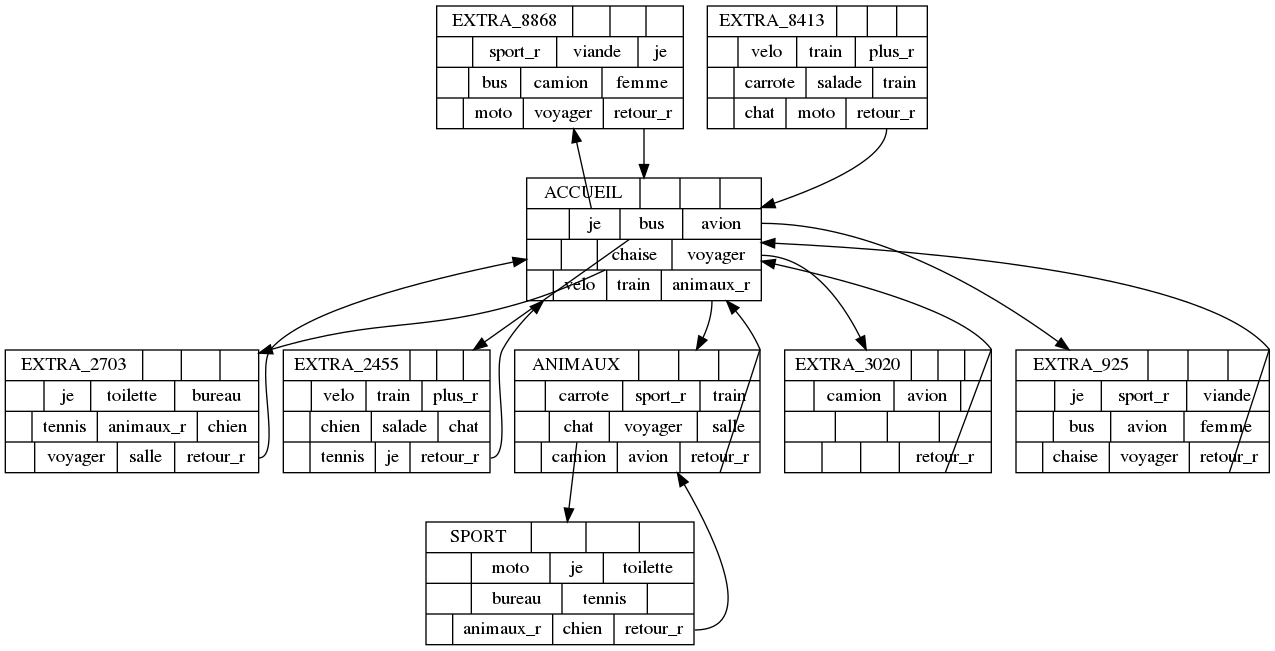

Values plotted in this chart, from the file beside it:
sport_r@extra_8868 ['sport_r', 1, 1, 'extra_8868', None]
viande@extra_8868 ['viande', 1, 2, 'extra_8868', None]
je@extra_8868 ['je', 1, 3, 'extra_8868', None]
bus@extra_8868 ['bus', 2, 1, 'extra_8868', None]
camion@extra_8868 ['camion', 2, 2, 'extra_8868', None]
femme@extra_8868 ['femme', 2, 3, 'extra_8868', None]
moto@extra_8868 ['moto', 3, 1, 'extra_8868', None]
voyager@extra_8868 ['voyager', 3, 2, 'extra_8868', None]
retour_r@extra_8868 ['retour_r', 3, 3, 'extra_8868', 'accueil']
je@accueil ['je', 1, 1, 'accueil', 'extra_8868']
velo@extra_2455 ['velo', 1, 1, 'extra_2455', None]
train@extra_2455 ['train', 1, 2, 'extra_2455', None]
plus_r@extra_2455 ['plus_r', 1, 3, 'extra_2455', None]
chien@extra_2455 ['chien', 2, 1, 'extra_2455', None]
salade@extra_2455 ['salade', 2, 2, 'extra_2455', None]
chat@extra_2455 ['chat', 2, 3, 'extra_2455', None]
tennis@extra_2455 ['tennis', 3, 1, 'extra_2455', None]
je@extra_2455 ['je', 3, 2, 'extra_2455', None]
retour_r@extra_2455 ['retour_r', 3, 3, 'extra_2455', 'accueil']
bus@accueil ['bus', 1, 2, 'accueil', 'extra_2455']
avion@accueil ['avion', 1, 3, 'accueil', 'extra_925']
avion@accueil** ['avion', 2, 2, 'extra_925', None]
chaise@accueil ['chaise', 2, 2, 'accueil', 'extra_2703']
voyager@accueil ['voyager', 2, 3, 'accueil', 'extra_3020']
velo@accueil ['velo', 3, 1, 'accueil', None]
train@accueil ['train', 3, 2, 'accueil', None]
carrote@animaux ['carrote', 1, 1, 'animaux', None]
sport_r@animaux ['sport_r', 1, 2, 'animaux', None]
train@animaux ['train', 1, 3, 'animaux', None]
moto@sport ['moto', 1, 1, 'sport', None]
je@sport ['je', 1, 2, 'sport', None]
toilette@sport ['toilette', 1, 3, 'sport', None]
bureau@sport ['bureau', 2, 1, 'sport', None]
tennis@sport ['tennis', 2, 2, 'sport', None]
je@sport** ['je', 1, 1, 'extra_2703', None]
animaux_r@sport ['animaux_r', 3, 1, 'sport', None]
chien@sport ['chien', 3, 2, 'sport', None]
retour_r@sport ['retour_r', 3, 3, 'sport', 'animaux']
chat@animaux ['chat', 2, 1, 'animaux', 'sport']
voyager@animaux ['voyager', 2, 2, 'animaux', None]
salle@animaux ['salle', 2, 3, 'animaux', None]
camion@animaux ['camion', 3, 1, 'animaux', None]
avion@animaux ['avion', 3, 2, 'animaux', None]
retour_r@animaux ['retour_r', 3, 3, 'animaux', 'accueil']
animaux_r@accueil ['animaux_r', 3, 3, 'accueil', 'animaux']
retour_r@extra_925 ['retour_r', 3, 3, 'extra_925', 'accueil']
je@accueil** ['je', 1, 1, 'extra_925', None]
sport_r@extra_8868** ['sport_r', 1, 2, 'extra_925', None]
viande@extra_8868** ['viande', 1, 3, 'extra_925', None]
bus@accueil** ['bus', 2, 1, 'extra_925', None]
femme@accueil ['femme', 2, 3, 'extra_925', None]
chaise@accueil** ['chaise', 3, 1, 'extra_925', None]
voyager@accueil** ['voyager', 3, 2, 'extra_925', None]
retour_r@extra_8413 ['retour_r', 3, 3, 'extra_8413', 'accueil']
velo@accueil** ['velo', 1, 1, 'extra_8413', None]
train@accueil** ['train', 1, 2, 'extra_8413', None]
plus_r@accueil ['plus_r', 1, 3, 'extra_8413', None]
carrote@animaux** ['carrote', 2, 1, 'extra_8413', None]
salade@animaux ['salade', 2, 2, 'extra_8413', None]
train@animaux** ['train', 2, 3, 'extra_8413', None]
chat@animaux** ['chat', 3, 1, 'extra_8413', None]
... 12 more rows
